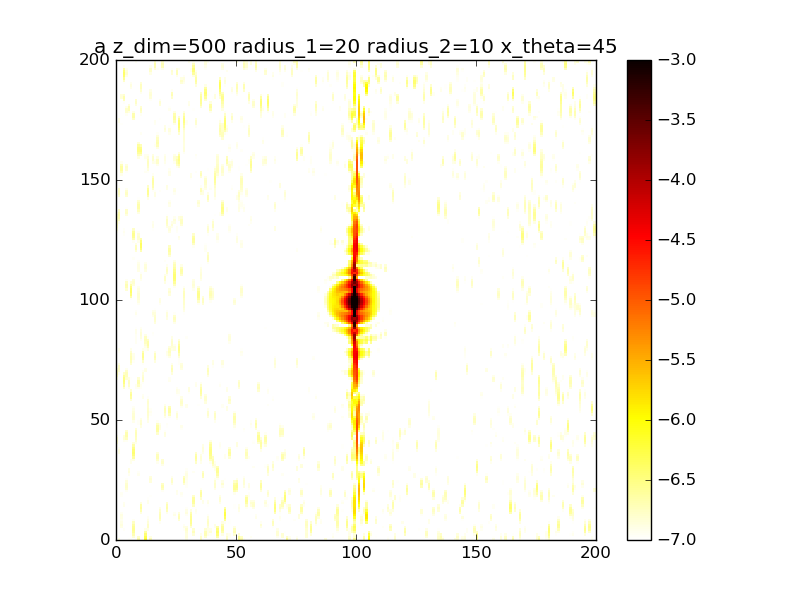

The file beside this chart, header and first rows:
2.759641174956741926e-09, 1.290488854911999245e-07, 1.811741500946744869e-08, 2.030328691434204328e-09, 6.680474911336586830e-08, 1.052629753241748842e-07, 3.315570036262840975e-08, 9.233570111912454425e-08, 4.546236645936833220e-08, 2.084413932314359534e-07, 6.255740211724361192e-08, 2.258813286369284710e-08, 5.831687077900351158e-07, 8.028530991971548440e-08, 1.900960522167681062e-07, 2.105797564068037314e-08, 4.828796901731646568e-08, 9.642076723850923347e-08, 1.194315818623484502e-08, 2.518059870075742125e-08, 5.686637467680218273e-08, 6.636294411125463640e-09, 5.643044676126007453e-08, 2.565630785868856911e-09
3.830333002558537951e-09, 8.607099257322335414e-08, 8.357422896489932657e-09, 1.779362508073347295e-08, 4.556230612500914532e-08, 8.429376448732765224e-08, 1.906687287810180160e-08, 1.464184520147475117e-07, 5.458650085739069489e-08, 1.642531049806174961e-07, 4.779341756656581358e-08, 4.023999211663488747e-08, 5.060666578365734414e-07, 5.326293207077986976e-08, 1.317998350490371851e-07, 1.615981453379530686e-08, 3.126561907899802275e-08, 8.273129771026302050e-08, 2.928687116823009514e-09, 3.693197046659615884e-09, 4.767302602202310923e-08, 4.567730044042976017e-09, 6.161602006101098288e-08, 1.295856323331912144e-08
9.624641200959610510e-09, 3.494251151904234497e-08, 1.194095719127130276e-08, 6.318621304930066517e-08, 1.386473443717194505e-08, 6.308542061344182773e-08, 1.643050981437093231e-08, 2.034480276359946637e-07, 4.125198897736555667e-08, 9.991609340603857015e-08, 2.435368485067156199e-08, 5.544516674434051021e-08, 3.603086323615909957e-07, 3.696457116273411986e-08, 8.787502267331994779e-08, 3.276956191373937660e-08, 1.573033718947694659e-08, 8.332585348117430805e-08, 1.028005306010158384e-08, 1.150267960398729273e-08, 2.696987661230283890e-08, 2.883967972779412237e-09, 5.298642817754263827e-08, 2.848017153709703314e-08
1.096556445217795962e-08, 1.547469352914206383e-08, 3.500297391949981261e-08, 1.011367463636907808e-07, 1.390673194279728844e-10, 5.163116623733119468e-08, 2.411896193461604473e-08, 2.477892195056401261e-07, 1.598926881487061441e-08, 5.877217705812380976e-08, 1.287568651221968436e-08, 5.061456639704740960e-08, 2.236497454105636944e-07, 6.810425365802063227e-08, 6.471341644659284612e-08, 4.328436397192930420e-08, 8.841837072736436426e-09, 8.715928503981103291e-08, 2.163535398517178351e-08, 1.683784667019854938e-08, 1.170633486484164424e-08, 3.239870196290922508e-09, 3.163954907712648171e-08, 3.829898115233515814e-08
4.285060716158219191e-09, 2.762691619366506002e-08, 8.120467859076278643e-08, 1.075271586028992828e-07, 1.161649844690969508e-08, 4.937102850615881957e-08, 3.761078053505584448e-08, 2.672646649642198001e-07, 3.362273633327446563e-09, 4.923448999935370728e-08, 1.787114219248272224e-08, 3.833459954511343323e-08, 1.282058081688526250e-07, 1.277064761853960023e-07, 5.750964609052746328e-08, 3.420046073782013505e-08, 8.783323542677196391e-09, 7.916299714207285733e-08, 2.334801149733102273e-08, 1.202183129313555984e-08, 4.055339163337889830e-09, 1.104382422932952963e-08, 1.279935690830722164e-08, 3.722084265804898671e-08
2.432443910117562397e-09, 4.347985724934413964e-08, 1.245053505818349663e-07, 9.146697577152821497e-08, 3.573017790428984977e-08, 4.303845834803075528e-08, 5.089605599410688664e-08, 2.589185766864813075e-07, 1.022726994940298939e-08, 5.684231067609978599e-08, 2.678980962558816640e-08, 3.400457292751786072e-08, 6.765161813260183649e-08, 1.683683402346815210e-07, 5.858941944524305464e-08, 1.567184398056428925e-08, 1.183450620932562382e-08, 5.187416147100189523e-08, 2.688463396416604087e-08, 5.889925318676476263e-09, 4.845768506205019104e-10, 2.938953964976110044e-08, 9.711877623237819749e-09, 2.954147193372618795e-08
1.843685991398107778e-08, 4.478842067937784193e-08, 1.363256147310161170e-07, 7.004549924195425973e-08, 5.861169269617973780e-08, 2.365693581892972133e-08, 6.054445455030677930e-08, 2.257286065297997286e-07, 1.984006340519850722e-08, 6.565041707537039403e-08, 2.629146907159603981e-08, 3.956887740983041866e-08, 2.893242913587000573e-08, 1.685936269312510251e-07, 6.066550543652766710e-08, 3.261398067290170182e-09, 1.662184696278460732e-08, 1.844431749029096744e-08, 5.673246743368585989e-08, 4.515571703925252911e-09, 3.867311142924036387e-09, 4.940595196743396918e-08, 1.906241667469484873e-08, 2.329309832609177999e-08
4.326962247233924917e-08, 3.538486065072966425e-08, 1.246369061020281984e-07, 5.083836404458795851e-08, 7.475028128364346589e-08, 3.956457706755100467e-09, 6.995114711812307830e-08, 1.738252671497209338e-07, 2.249897185192685797e-08, 6.325629403448952909e-08, 1.677097913718409461e-08, 4.782287792632253146e-08, 8.316835985361859463e-09, 1.462489005089167270e-07, 5.896631195000503861e-08, 5.164598958777394847e-10, 2.149172997388246511e-08, 4.264233592803705871e-09, 1.139354314215501223e-07, 9.960673300915100722e-09, 1.836237035369854026e-08, 5.501051074672197664e-08, 2.728394240070551177e-08, 2.204853514261262298e-08
5.210493163461959354e-08, 2.622574455221384950e-08, 1.190519227011980484e-07, 3.907594198151023692e-08, 8.299785714441489281e-08, 8.145712536047018966e-09, 8.343300508182063811e-08, 1.144207744850146424e-07, 3.191741257106754790e-08, 4.559411283942494412e-08, 1.180251052862353723e-08, 5.123396212318544596e-08, 6.592718626956170411e-09, 1.269499600303546390e-07, 5.306148483613816123e-08, 1.375089314621348359e-09, 2.386096288964653510e-08, 1.982817803612873231e-08, 1.694120898565429175e-07, 2.476582624044942881e-08, 4.062573162469836547e-08, 4.371185594901006747e-08, 2.620451260572733127e-08, 2.436407783781302047e-08
3.437448344446658196e-08, 2.267420433082790873e-08, 1.272340537168512558e-07, 3.981018979059517622e-08, 8.141775622999374098e-08, 4.201710319250275069e-08, 9.407972778872553681e-08, 6.180258359500640382e-08, 5.775308956486994693e-08, 2.557414619312853937e-08, 2.674848935340407852e-08, 4.582014984184227032e-08, 2.084889089783275395e-08, 1.152920841203264544e-07, 4.576922163038726289e-08, 1.722314224964035555e-09, 2.217037940279014754e-08, 4.921320863889432590e-08, 1.964922805228761582e-07, 4.662840674854109046e-08, 6.264140045918808169e-08, 3.733046121743599342e-08, 1.708369055934980356e-08, 2.863519092942199478e-08
8.530359116294903465e-09, 2.409210051389405237e-08, 1.300367872977150443e-07, 4.967293920981640179e-08, 6.905783845050863766e-08, 8.209848834248596180e-08, 8.644100340533668213e-08, 2.570518646910355254e-08, 7.944125945824918167e-08, 2.366177333945429433e-08, 6.941665414139627632e-08, 3.264512514293675920e-08, 4.354430086241666603e-08, 1.003734913693017089e-07, 3.912332369402939507e-08, 2.723442537757357435e-09, 1.539026145589769748e-08, 6.965871955666642825e-08, 1.953343971148375554e-07, 6.519060963358954070e-08, 7.862451790456306687e-08, 6.302480498657732458e-08, 5.572059818196742039e-09, 3.531493235556625354e-08
1.666267973345186567e-09, 2.627102434537078738e-08, 1.131106649159669352e-07, 6.118525929405539032e-08, 5.011247855322023250e-08, 9.891651486038975242e-08, 5.704415614614315503e-08, 8.207347232680736504e-09, 6.896100506087268070e-08, 4.243407040062406867e-08, 1.356760085841577868e-07, 1.932016965873429829e-08, 6.604406092923667249e-08, 7.946113425651215795e-08, 3.153028211226738365e-08, 5.896049576878334430e-09, 4.888252687931797976e-09, 7.562025732080186109e-08, 1.801415453952369452e-07, 7.176505663546733008e-08, 8.553286785038493087e-08, 1.228126640644991251e-07, 3.423845316405076452e-11, 4.480397381008657782e-08
1.911130392356999619e-08, 2.470882422707135164e-08, 8.123017590757465990e-08, 7.583636326484529704e-08, 3.262534854879430195e-08, 8.495379490823729950e-08, 2.463674854818325257e-08, 6.906322373160697447e-09, 3.177198497025153460e-08, 6.048258035561940923e-08, 2.046796801289610121e-07, 1.747947282543571025e-08, 8.159441969625142828e-08, 6.600784429388309155e-08, 1.999576921398874092e-08, 9.622198152195856354e-09, 2.833613945914178088e-10, 7.865818095438511530e-08, 1.569157318906714269e-07, 6.782380328262209756e-08, 8.113907429203770337e-08, 1.868432765283070451e-07, 8.705014536252669859e-09, 5.411662490548297860e-08
4.022255395073247986e-08, 2.105349054256466871e-08, 4.469961290217397021e-08, 9.895758155454572794e-08, 2.176111996930789415e-08, 5.601481942027348311e-08, 1.210620451077588038e-08, 1.550180818559695302e-08, 3.284039635264802736e-09, 5.763915100993260876e-08, 2.405140938316747034e-07, 3.273141490545045053e-08, 8.679044699882562041e-08, 7.354313385862695379e-08, 6.254724364908333491e-09, 1.040971405470073432e-08, 1.442717892943344022e-08, 8.865206912424967898e-08, 1.252179054699716543e-07, 5.930886930474225781e-08, 6.519268202228362835e-08, 2.184215291019443136e-07, 2.900986156109520954e-08, 5.584376173959550020e-08
4.293083220904086426e-08, 2.422770857064982866e-08, 1.262144941873339125e-08, 1.209051008778024267e-07, 1.557919010794079106e-08, 3.173950749603450789e-08, 2.261321115951555063e-08, 2.329805637659803743e-08, 4.999919456429948768e-09, 3.695589428178940167e-08, 2.145956826852430460e-07, 5.521405927870874955e-08, 8.192884672493872228e-08, 9.802515741285643797e-08, 2.024983251466700644e-10, 6.547077854164997316e-09, 4.411454783432670477e-08, 1.009640570397179953e-07, 9.291914278758943104e-08, 4.830204993078816436e-08, 4.093596108978614843e-08, 2.035965526127655074e-07, 4.375432852666356129e-08, 4.335274825271150911e-08
2.636009499383740151e-08, 3.947563204213873511e-08, 2.592543718838622135e-10, 1.189622371207540654e-07, 9.042550537627593365e-09, 2.103734244706410690e-08, 4.039616560857473263e-08, 2.359433348523899983e-08, 2.304687104925983938e-08, 1.538672354654137369e-08, 1.363606353713623377e-07, 6.527734830890377177e-08, 7.004030045509293564e-08, 1.203820590750720548e-07, 1.403334244832459841e-08, 1.384136375054106527e-09, 6.458187207995976572e-08, 1.018833314581518852e-07, 7.435562804436146607e-08, 3.531236255076329026e-08, 1.545493390846581193e-08, 1.569214545751070338e-07, 3.793441815952589220e-08, 2.044473404749535421e-08
7.364113655863471058e-09, 5.787333929710120388e-08, 2.240829461660941859e-08, 8.486002458489399929e-08, 2.343663003677159320e-09, 2.205431726521407446e-08, 5.100972221950540749e-08, 2.338205086599483849e-08, 3.384683375152173874e-08, 2.800131618981566655e-09, 5.299315157952985284e-08, 5.278939658204069240e-08, 5.496293400948686102e-08, 1.239861871546730065e-07, 4.907819230087385798e-08, 2.105983360348511330e-09, 5.568658500289456074e-08, 8.421217726590146305e-08, 7.344101704183206985e-08, 2.440229187085354117e-08, 6.279241028263673819e-10, 1.034558780390845396e-07, 1.751056447249125069e-08, 2.942152938336515475e-09
1.122668141660499033e-10, 6.283372217611781951e-08, 7.078164587814734016e-08, 3.998747627181320913e-08, 4.082301743403861613e-09, 2.783724241032994819e-08, 5.278870162283503674e-08, 3.447220454035393331e-08, 3.353056944616791725e-08, 5.487166807469023617e-10, 7.584922239786121652e-09, 2.773167142717236125e-08, 3.968710496154866176e-08, 1.062358285138487098e-07, 8.837936410543038653e-08, 1.278679491909812772e-08, 2.829350540679075870e-08, 5.574760803483285163e-08, 7.833288527431996832e-08, 2.112456934974777586e-08, 9.571899912956244883e-09, 5.948427365858875910e-08, 2.291507674735189462e-09, 4.161542529183855200e-09
4.720215995650186819e-09, 4.773080520032098892e-08, 1.110491049417809649e-07, 1.461518989608835205e-08, 2.466054764345990029e-08, 3.106761535298229015e-08, 5.034070490741938078e-08, 5.236965502264554262e-08, 3.255305748388911954e-08, 1.275361550058161164e-08, 1.562071108151478130e-09, 8.332178690387344509e-09, 2.590195154075118062e-08, 7.585583026578229582e-08, 1.070313835058022705e-07, 2.966039848742104974e-08, 1.183592647588610090e-08, 3.106330500639681224e-08, 7.555052590747434323e-08, 3.039115807116729269e-08, 4.303468592742361680e-08, 2.924730876714430296e-08, 1.312353399528250801e-09, 1.919261375749817752e-08
1.410074577285316814e-08, 2.294669304824304773e-08, 1.131448299385844505e-07, 1.727178528859074426e-08, 6.529403298198686779e-08, 2.845816303158325610e-08, 4.534588212648280770e-08, 5.622918759036535131e-08, 3.457135772341562583e-08, 4.266617885180405573e-08, 6.139101695570624579e-09, 2.995840345326246706e-09, 1.458472318814827597e-08, 4.475975821640521911e-08, 9.431539510103832314e-08, 4.593702333739257268e-08, 1.871546777318391898e-08, 1.645695681814277656e-08, 6.337682257387709233e-08, 5.936856363150594663e-08, 7.874009236737348068e-08, 1.344452323218119124e-08, 5.170933431150548082e-09, 3.098249221411815375e-08
2.446392380612574104e-08, 4.728467998806169609e-09, 7.958304231688067569e-08, 3.168119367871001362e-08, 1.133490168694278200e-07, 2.279166944166928659e-08, 3.625576738924137711e-08, 3.733457010023024745e-08, 3.519446192573560455e-08, 7.660168406864943145e-08, 3.132072335242704388e-09, 8.695250320072979988e-09, 6.529546609066081296e-09, 2.265791771308091381e-08, 6.545675070313654980e-08, 5.912345550888197825e-08, 3.369681395346377911e-08, 7.502356020721100267e-09, 4.929028446375945681e-08, 1.123070006295698255e-07, 8.551202446958373628e-08, 1.361086670123378367e-08, 3.668643111394275642e-09, 3.414713815123873093e-08
3.523771429863995712e-08, 5.446847130639219844e-10, 3.790499054835305403e-08, 3.996555844802742342e-08, 1.497822332981331335e-07, 1.884897670413381833e-08, 2.281255028672922821e-08, 1.603795451597256130e-08, 3.649798037228352755e-08, 8.665958898706060669e-08, 3.339248007158282475e-10, 2.190936028069334168e-08, 2.003260204509411949e-09, 1.366414759614572368e-08, 4.919091360010705617e-08, 6.949874201502273445e-08, 3.725283172946575209e-08, 1.161995840468567415e-09, 3.998990271949365248e-08, 1.731535857530183450e-07, 5.586274351350353620e-08, 2.655304319606817577e-08, 3.465551662003772183e-10, 4.485402961814464548e-08
4.308249460403479223e-08, 6.282126115609087682e-09, 1.086458624137574344e-08, 4.049455773290979022e-08, 1.627420994217847718e-07, 1.752648219176875460e-08, 8.656641403526556362e-09, 1.679295476372016840e-08, 4.825151702863855695e-08, 6.001918187282537621e-08, 9.242037320020367792e-09, 4.172985512546208394e-08, 3.195498168878965433e-10, 1.433734419465598159e-08, 6.312291943502616857e-08, 7.405472136844107200e-08, 2.643147016637882171e-08, 2.037558815265560481e-09, 3.735137415365807133e-08, 2.027214724179078689e-07, 1.821884840127147309e-08, 3.987333336169683214e-08, 4.028289724113397078e-09, 8.017677181802335955e-08
4.265797106889849827e-08, 1.396094686138616811e-08, 1.088117489242573820e-09, 4.284351592316873924e-08, 1.542604313932260010e-07, 1.714369717600874198e-08, 4.810586251969789672e-10, 3.315838357602327796e-08, 7.178443164219060659e-08, 1.983309090992121139e-08, 2.467752787206718050e-08, 6.249348948152618960e-08, 6.359464537408068261e-10, 1.664738260394246818e-08, 1.006824664627453860e-07, 6.864453450027994018e-08, 1.107773961509865978e-08, 1.170981930462467642e-08, 3.943641131717291502e-08, 1.709902740361261264e-07, 7.220566813255446717e-09, 3.977262093613080061e-08, 1.360709098756111925e-08, 1.313740467257633234e-07
3.424764382292873087e-08, 1.903831066546429250e-08, 2.924243506171334510e-10, 5.257909742269604116e-08, 1.338104131138123176e-07, 2.090606740708520267e-08, 3.363646062327520277e-09, 3.556837292672334621e-08, 9.158198969607508503e-08, 6.409237948772861281e-09, 3.346339325534393456e-08, 7.264731235436227735e-08, 3.169339728266707933e-09, 1.495492132713662644e-08, 1.384927810159786357e-07, 5.568815288985921521e-08, 1.323833029586197751e-09, 1.970935628359621842e-08, 4.076963973587509423e-08, 9.405447535631663057e-08, 2.466763850598940157e-08, 2.467264181802881862e-08, 1.944372632646192044e-08, 1.660882294629094960e-07
2.632860138740995940e-08, 2.155139867983414921e-08, 2.663970439378758150e-09, 6.522134917523462040e-08, 1.074721852544530852e-07, 3.821142641841824251e-08, 1.441502492909498124e-08, 1.525063712932555499e-08, 8.896901389158685544e-08, 3.643752503732728208e-08, 3.282817101386300390e-08, 6.582888234822580158e-08, 8.556774136845317036e-09, 9.677133618456737874e-09, 1.532081644210416986e-07, 4.283844103842213692e-08, 2.997691007489999806e-09, 1.529826029774994068e-08, 3.469779015714606214e-08, 2.515429369632360646e-08, 4.044564522733512605e-08, 7.214133116714702506e-09, 1.700644537306234711e-08, 1.590086554946105534e-07
2.765490804341994345e-08, 2.332664853846839155e-08, 6.377042973484436219e-09, 7.234818920844790409e-08, 7.628172400431215121e-08, 7.377402902565171323e-08, 2.301282271306649607e-08, 1.978920633972750518e-09, 6.196659097749646567e-08, 8.637889635115725676e-08, 3.077814411657705747e-08, 4.924746692510860672e-08, 1.563117774205772184e-08, 4.347857767783472882e-09, 1.346361836731324948e-07, 3.281075645618219015e-08, 1.573658718339032712e-08, 5.276376414692404811e-09, 2.081271196440052210e-08, 3.082793888453440696e-09, 3.276605515763678016e-08, 1.581923263383985130e-10, 1.158353185561262413e-08, 1.158791528301869545e-07
3.800877772122114990e-08, 2.518261115751952725e-08, 8.951784562787419500e-09, 6.972725412201329066e-08, 4.434820529836309764e-08, 1.160905485933274339e-07, 2.204956523416685331e-08, 2.628003104980018481e-08, 2.864700949676546547e-08, 1.170363766578402677e-07, 3.258491906564877335e-08, 3.725865173977122713e-08, 2.102840135989785741e-08, 1.560146032016870162e-09, 9.068023812189721798e-08, 2.122294884276724383e-08, 2.987161162566344362e-08, 8.596667331999828397e-09, 8.659671786018484462e-09, 1.931036757731616675e-08, 1.525087392545210249e-08, 2.913958192697371187e-09, 9.184132228028342232e-09, 6.535006898836360532e-08
4.858717110912437475e-08, 2.603127817291271945e-08, 7.466554575658867389e-09, 5.961616990642565364e-08, 2.299936780337007721e-08, 1.413192697271924158e-07, 1.885238138605178751e-08, 7.499994969994225825e-08, 1.172920075611696818e-08, 1.095772127831424999e-07, 3.503039686603854399e-08, 3.795287175844231163e-08, 2.211660740192166567e-08, 2.853852771946943443e-09, 4.309263110355219215e-08, 7.247438741624364884e-09, 3.210914836145450265e-08, 3.151114473339226376e-08, 8.579070761276055449e-09, 4.190300961212704796e-08, 1.622409122192250259e-08, 5.685407465377370439e-09, 8.922906644692321898e-09, 3.142638056605275766e-08
5.080416572863757950e-08, 2.420753899502542454e-08, 2.785081227982657407e-09, 4.769313798533539134e-08, 2.200386064137302811e-08, 1.320895582411069739e-07, 2.975886931694248041e-08, 1.019388455769672427e-07, 2.055782401965966581e-08, 7.606400760903362738e-08, 3.335642364198156716e-08, 4.734914727547556885e-08, 1.984371131481791613e-08, 1.007986419030556199e-08, 1.366716419816570743e-08, 8.775328118794160796e-11, 2.006753768487942094e-08, 5.876262082451252442e-08, 1.850741624562925976e-08, 5.944948013189789860e-08, 3.936334665984031128e-08, 5.449925284988347097e-09, 6.983319521916542082e-09, 1.769765495976472725e-08
4.326030539425225246e-08, 2.004319050368086014e-08, 3.104440387470815417e-11, 3.897621566809429581e-08, 3.769012871565983429e-08, 9.288962675897480635e-08, 6.135266424639609307e-08, 8.349615819090249838e-08, 4.547194546641428930e-08, 4.107394274011901509e-08, 2.801956120695042929e-08, 5.428483936023538760e-08, 1.775435673025456525e-08, 2.413364198537687079e-08, 8.422361131084822276e-09, 9.705187083431527632e-09, 6.021476163223501371e-09, 7.549857413900924692e-08, 2.500557743718518644e-08, 8.616771905603049574e-08, 5.810104974866956973e-08, 1.184614332384253488e-08, 3.817949466721599458e-09, 1.524393212408175276e-08
3.081628317697431632e-08, 1.740194425487340623e-08, 3.675936595937975516e-09, 3.581443226142303861e-08, 5.447588607249172093e-08, 4.643715608686290211e-08, 1.001880295167249812e-07, 5.052589730678026775e-08, 6.670514815653511147e-08, 1.954087775733676380e-08, 2.317675289054785875e-08, 4.926930109839516806e-08, 1.842808752629786607e-08, 4.258776369022125910e-08, 1.455267007835373760e-08, 3.453763027992499580e-08, 1.274696859496103310e-09, 8.925611369540601771e-08, 1.919916586579885472e-08, 1.275807321442713533e-07, 4.945253038051224222e-08, 3.378591851008328311e-08, 3.137999384312804579e-09, 1.802713125162628295e-08
1.908992766053831258e-08, 2.234996674451648417e-08, 1.303275637124836500e-08, 3.815962695452394170e-08, 6.009717748618339121e-08, 1.542995807789988279e-08, 1.238873411514996999e-07, 5.804925095446483536e-08, 6.916701153100058721e-08, 1.092589236194449892e-08, 2.158176777972863187e-08, 3.143697618079211962e-08, 2.150144667662440219e-08, 6.023815816291125350e-08, 1.520214566157716395e-08, 6.306303934341944613e-08, 2.654775666741836228e-09, 1.190609845613497955e-07, 7.030526847258889659e-09, 1.596941457185434990e-07, 2.175149287860460352e-08, 6.345212828463310598e-08, 5.339321506254209820e-09, 2.634804018361915869e-08
1.071176545615104316e-08, 3.947067756478646439e-08, 2.286362215874069837e-08, 4.428642341232543742e-08, 5.658632907348650419e-08, 7.918826777432091582e-09, 1.208254993213555207e-07, 1.295713418003418265e-07, 5.187263361199772508e-08, 7.528216091235590326e-09, 2.232396964557531793e-08, 1.035857135418451828e-08, 2.456420344201500085e-08, 7.236282313676519943e-08, 6.899182948336814269e-09, 8.507946362863413333e-08, 1.587397639241655653e-09, 1.645897703230003241e-07, 2.918059041112894603e-10, 1.519146638207296783e-07, 2.259828748664117431e-09, 7.950871106241421628e-08, 6.505654327633725597e-09, 3.885992558879081067e-08
5.761941257717470256e-09, 6.813219961446212969e-08, 2.781633331413870152e-08, 5.055725794864668555e-08, 5.370828944736169820e-08, 1.776748380538560910e-08, 9.718130712075650144e-08, 2.367420598603521620e-07, 2.632126013999356697e-08, 4.001654064621140881e-09, 2.214483326152073803e-08, 5.911788583628365662e-11, 2.488512193141191076e-08, 7.694933709009252986e-08, 2.190898741330617286e-10, 9.683545932787760367e-08, 1.495358464167321511e-09, 1.974553414491667056e-07, 1.410592736694223751e-09, 1.030300432866612683e-07, 4.284726476287946748e-09, 6.822760675582847021e-08, 5.161395886886446343e-09, 4.812783070759338885e-08
4.658242939770532758e-09, 1.009620761431697030e-07, 2.623866020107479724e-08, 5.161763372131223908e-08, 5.380996944052038555e-08, 3.458444866051963844e-08, 6.734700919712871425e-08, 3.277596617728573250e-07, 7.314925172545760294e-09, 9.611050125232494264e-10, 1.831217506283629381e-08, 7.523409111338416428e-09, 2.074939708962566147e-08, 7.399972710222979927e-08, 4.301063402287314331e-09, 9.717858864552555665e-08, 1.496276029404254041e-08, 1.884400084598093617e-07, 2.895146180432305080e-09, 4.442390223451098089e-08, 1.602899499157998216e-08, 3.860919955555425154e-08, 6.634443430879584440e-09, 4.701602554341500007e-08
1.059891543299916019e-08, 1.258608734930312570e-07, 2.045348625948178763e-08, 4.375131160237044739e-08, 4.808769566557936447e-08, 5.049163006587665168e-08, 4.149089430083159625e-08, 3.668140696001458491e-07, 4.611713550411131807e-09, 3.481440327362893972e-09, 1.114863619908561398e-08, 2.555396542043520978e-08, 1.286845784408466867e-08, 6.370696494407533264e-08, 1.520630106219008937e-08, 8.519722229262251663e-08, 4.266844072026940099e-08, 1.382893275859559756e-07, 7.530566931496132487e-10, 8.764582648389953693e-09, 2.027648201739127105e-08, 1.384358822342222703e-08, 1.724904078664158656e-08, 3.671667414615866424e-08
2.906878805007316565e-08, 1.315637574365075682e-07, 1.396163542568634275e-08, 3.047348810764783009e-08, 2.988978634014437348e-08, 5.965471399197187001e-08, 2.219466711929995935e-08, 3.487647698206145677e-07, 2.032507617185563245e-08, 1.670309223815438770e-08, 4.102035852560555735e-09, 3.822557321882987055e-08, 4.917600898456320436e-09, 4.634385408246996106e-08, 2.165543871382688997e-08, 6.344070329431319135e-08, 6.571228277199176095e-08, 7.637024726723175887e-08, 1.639012162162554539e-09, 2.354933045005268802e-09, 1.526636602027801513e-08, 8.864705021024382364e-09, 3.468730705284365268e-08, 2.488939592461286917e-08
6.340062317767697482e-08, 1.144092618929875116e-07, 8.502878786760980434e-09, 2.410513845822977716e-08, 9.012969923524938575e-09, 5.704595371305273823e-08, 8.824429510975101585e-09, 2.896352777509236770e-07, 5.050491288654257377e-08, 4.028156525745021812e-08, 7.179092950597566834e-10, 3.464699488041025794e-08, 1.125406946083894547e-09, 2.469257931475656271e-08, 1.888676274240797615e-08, 3.941666289795933378e-08, 6.584479363212891794e-08, 3.176216680308841814e-08, 1.331224656833313681e-08, 8.352442589865394466e-09, 1.238334371833949695e-08, 1.884602445974314950e-08, 4.762052590467946608e-08, 1.636115736353731672e-08
1.088277066303259129e-07, 8.167750485001713625e-08, 3.868934140634990609e-09, 3.816951402564570349e-08, 8.584095930469189692e-09, 4.194890668767545455e-08, 1.792386528959381872e-09, 2.130135755638182411e-07, 8.766942202547686964e-08, 6.545438127529186607e-08, 1.359073136642632371e-09, 1.801658671357060013e-08, 2.276483776112052460e-09, 6.207495181150352584e-09, 1.257065118987545838e-08, 2.127069124652493222e-08, 4.832069358666573733e-08, 1.155666408258763236e-08, 3.201484492486241977e-08, 9.699222910237272902e-09, 2.040854020346813999e-08, 2.917216409499122862e-08, 4.723920716760686297e-08, 9.298709903916491344e-09
1.506965246005431401e-07, 4.793134550872155098e-08, 4.876299712071462039e-10, 7.468711264469616030e-08, 4.533403597631855266e-08, 2.241258875745604129e-08, 2.623013542906525806e-09, 1.416123119544466521e-07, 1.237218466968052731e-07, 7.895485464739651395e-08, 3.157063672960370499e-09, 2.579386211826813074e-09, 5.142908687984967486e-09, 1.624301296029871548e-10, 9.681823614698738386e-09, 1.339004646717591263e-08, 3.685890468271422188e-08, 7.151135897545890899e-09, 4.478874452384896489e-08, 4.143228513633554780e-09, 3.935682448865199350e-08, 3.270139532577394675e-08, 3.796783910741712299e-08, 2.153231907223688263e-09
1.708210036665455281e-07, 2.605554402971154881e-08, 1.353447639012426737e-09, 1.182390660634266530e-07, 1.122239511379402093e-07, 1.283441680063027672e-08, 1.127838636381726305e-08, 9.012701204550041376e-08, 1.533007553361277292e-07, 7.254560608080705571e-08, 3.012214535194418795e-09, 2.848120667245764601e-09, 6.907982880677067567e-09, 9.334480674036144353e-09, 1.003907425447973998e-08, 1.647994774893606877e-08, 4.645642073206613554e-08, 1.442976782110232167e-08, 4.464264231456881607e-08, 2.748827734587362244e-10, 6.664489132681070934e-08, 3.460862046261973016e-08, 3.392460840814443548e-08, 1.171060029838381540e-09
1.588714585517595522e-07, 1.965331363822273040e-08, 9.901762215953711930e-09, 1.445453484858588596e-07, 1.800862253515677854e-07, 2.374934412258366055e-08, 2.422268536836375639e-08, 5.931847895481466943e-08, 1.751266124036033370e-07, 5.033295659611588495e-08, 7.803148232333551635e-10, 2.385153025542015795e-08, 8.761430390487905751e-09, 2.442011425197032816e-08, 9.103692400349291451e-09, 2.841126108201219421e-08, 6.739331148193554511e-08, 4.111827481561356304e-08, 3.980607464112905442e-08, 5.069423475022422723e-09, 9.970617229717234586e-08, 4.260247957652580595e-08, 4.376481506066696044e-08, 1.619969742956312304e-08
1.198444665111169062e-07, 2.264321165342989627e-08, 2.500285286737653601e-08, 1.377693462954817051e-07, 2.166270321679872088e-07, 5.221585629405316832e-08, 3.574614853858304951e-08, 3.873674392011312900e-08, 1.891268795139219755e-07, 2.683036353904794534e-08, 8.704658755495827510e-10, 5.754694808210529483e-08, 1.296380563886349989e-08, 3.068809096033115989e-08, 6.273120029927906117e-09, 4.291187978945165927e-08, 7.780709173687747951e-08, 9.406851117066177955e-08, 4.592397869954569220e-08, 1.696196331923303764e-08, 1.292068765797942910e-07, 5.712400449247260908e-08, 6.065112515831115441e-08, 4.772358245792445756e-08
7.097961701781979112e-08, 2.562286828025002717e-08, 3.877468247799413151e-08, 1.018821914260875661e-07, 2.065727963338957365e-07, 8.197119229918529329e-08, 4.195485019284692194e-08, 1.929798449717072981e-08, 1.921232231098908195e-07, 1.727491586451127050e-08, 1.145422290409075665e-08, 8.668740183232967229e-08, 1.719913266170591670e-08, 2.351971317696027642e-08, 6.383025706931476478e-09, 5.113220537064774759e-08, 6.726906262027271630e-08, 1.633525125541456800e-07, 7.020163933541613636e-08, 2.829948380389459746e-08, 1.370522377930620342e-07, 7.273583264485414651e-08, 6.885255031454828894e-08, 8.105800321955755201e-08
3.054379802317222793e-08, 2.306043369471590438e-08, 4.145417240866042602e-08, 5.675603721475859032e-08, 1.583818258924564875e-07, 9.413127189547231437e-08, 4.330993676312286065e-08, 4.073227739204331938e-09, 1.780415383775909217e-07, 2.846026039760628658e-08, 3.972823689035904572e-08, 9.506479015008784959e-08, 1.555962771887326765e-08, 1.577176374934000633e-08, 1.281479784515691726e-08, 4.960565776458352860e-08, 4.457704048606791348e-08, 2.222197487484625053e-07, 1.041778342387160016e-07, 3.227567693194935009e-08, 1.103534749343409025e-07, 8.589907770224884639e-08, 5.962312010120163287e-08, 9.677546133118922996e-08
7.745342923323269905e-09, 1.580729190619754083e-08, 3.031937246640379109e-08, 2.345634244530907781e-08, 9.574416709750260830e-08, 8.029957226440671474e-08, 4.227172474187631583e-08, 5.486017041773215593e-09, 1.440981080842083287e-07, 5.617068777522492514e-08, 8.398472070209364304e-08, 7.861097355195834907e-08, 7.027031375717539791e-09, 2.578821207267769380e-08, 2.243881233407269904e-08, 4.628484767180910235e-08, 2.552989436749108433e-08, 2.440825247345143046e-07, 1.307245435746169978e-07, 2.802041024391831140e-08, 5.884019108630694065e-08, 9.740107715955486954e-08, 3.905710996868776506e-08, 8.734713537398761956e-08
1.000110375600879805e-09, 8.434098368973500334e-09, 1.406293886240103992e-08, 1.141657507598005720e-08, 4.280674312083334106e-08, 4.829718440553210272e-08, 3.874977805718569064e-08, 3.167503927136522903e-08, 9.676836314848923317e-08, 8.828802641903039312e-08, 1.294457532995439214e-07, 4.833454179086656141e-08, 1.815795711383887116e-10, 5.765120440288793585e-08, 2.973719124012115642e-08, 5.373604294671171075e-08, 1.823251316147232478e-08, 2.211003653957661805e-07, 1.367038542520950617e-07, 2.039879158502066500e-08, 1.311085393524098493e-08, 1.069791318751447201e-07, 2.117081426576159831e-08, 6.229479378924000159e-08
3.581133701870303300e-09, 4.939790513099981723e-09, 6.993927105697060437e-09, 1.623846531152995870e-08, 1.329993618093100483e-08, 1.667978347526520521e-08, 3.016152905700631106e-08, 7.632450569179529456e-08, 5.033899370444132259e-08, 1.098066400068684872e-07, 1.556104452830601482e-07, 2.124851585710132495e-08, 5.356181872297739681e-09, 9.657471800064821742e-08, 3.474664868446639404e-08, 7.392056931354659858e-08, 2.047773684989842830e-08, 1.687713511156740211e-07, 1.202483118867890961e-07, 1.529695838664700658e-08, 1.400753906254682929e-09, 1.089656418361127925e-07, 1.668024621425228576e-08, 3.738845239845966625e-08
9.962407669189814529e-09, 6.240137633656399191e-09, 1.710036774391247168e-08, 2.678589198224879778e-08, 8.041461967846323966e-09, 2.428524534353030035e-09, 1.746876564174057647e-08, 1.217328975181641659e-07, 1.835218203916167126e-08, 1.086985948330160433e-07, 1.520467209177930754e-07, 7.228670605988392040e-09, 2.182463002998319259e-08, 1.249922634206893023e-07, 4.416563079706731517e-08, 9.266961985413904046e-08, 2.649014656474534198e-08, 1.140010017830334206e-07, 8.934276267164003676e-08, 1.483464866501823975e-08, 2.822727730043924874e-08, 9.622355530677721725e-08, 3.021150646960071808e-08, 2.104124420830132460e-08
1.782555070625904837e-08, 1.022036599521667002e-08, 3.868571659861846820e-08, 3.403907132762021826e-08, 1.917166164517139610e-08, 1.067661739223814316e-08, 9.003398590185134060e-09, 1.512077414091385922e-07, 5.608840650972984886e-09, 8.272932789178501404e-08, 1.277613646327358336e-07, 4.314165803318212391e-09, 3.622514603151129523e-08, 1.395026229871039076e-07, 6.352543329097470733e-08, 9.273133768248007155e-08, 3.226322734437528561e-08, 7.703036966974094170e-08, 5.560868751251735677e-08, 1.691273579877793242e-08, 7.616353281628209372e-08, 6.849434553386121447e-08, 6.448389264199032073e-08, 1.189418164625890164e-08
2.642563951503108314e-08, 1.335208458625411926e-08, 5.667998930313322140e-08, 3.544344745917895161e-08, 3.671315013349965920e-08, 3.318863381867350240e-08, 1.408070397405894144e-08, 1.593086198830392144e-07, 7.388131165322904762e-09, 4.339534358334822841e-08, 1.031615428766174263e-07, 5.286795089413419582e-09, 3.587108421986779415e-08, 1.487804285372803077e-07, 8.940734939249429880e-08, 7.158269602990265411e-08, 3.541163456118226579e-08, 6.063221869596674522e-08, 2.834910908400139188e-08, 1.882026193165281545e-08, 1.249471067665009203e-07, 3.546120146391259017e-08, 1.196929866328402458e-07, 6.430013637042332061e-09
3.505885251525161315e-08, 1.283668454180571618e-08, 5.895162619764061689e-08, 3.362130585841256529e-08, 5.351200509553645696e-08, 5.544279231251024040e-08, 3.114881919752645713e-08, 1.523450945993751005e-07, 1.511113548250933937e-08, 1.082675052498897226e-08, 9.180329809645283344e-08, 6.071860514734114040e-09, 2.188059374232375190e-08, 1.581219226279347990e-07, 1.107678780539411728e-07, 4.347429189329044171e-08, 3.376633011393902605e-08, 5.307258000457387862e-08, 1.148160124478959027e-08, 2.015082150920786415e-08, 1.644682988948940507e-07, 1.085497085307037042e-08, 1.847760432575231194e-07, 4.514251211777327012e-09
4.333180066901353119e-08, 8.495944920656532347e-09, 4.568531081156184251e-08, 3.235594089677986334e-08, 6.669528494213996439e-08, 6.609527153847695084e-08, 4.531486018293483141e-08, 1.403892618414479506e-07, 2.240088708997247188e-08, 5.661942922136213394e-11, 9.052986264530590296e-08, 7.119751923030418586e-09, 6.781825832554577102e-09, 1.629495721085514238e-07, 1.180528352674383731e-07, 2.395416275856737965e-08, 2.648220695555193118e-08, 4.097698329117328793e-08, 3.755099089212154998e-09, 2.172528105293009747e-08, 1.904313057970613792e-07, 3.289101989357353165e-09, 2.331889434079609678e-07, 6.722616823641119183e-09
5.156766415896145662e-08, 3.348683697663297489e-09, 2.815620540808378476e-08, 3.351361298947583789e-08, 7.616044982027122177e-08, 6.209662845988488273e-08, 4.244743247704811705e-08, 1.281212489229975214e-07, 2.702074363815801558e-08, 9.495798516427629704e-09, 8.682353246430500786e-08, 1.010488053166512247e-08, 2.974239785375344817e-10, 1.590377630213086341e-07, 1.104287622940783772e-07, 1.564679153799272562e-08, 1.593576778536169240e-08, 2.166251044168931021e-08, 1.310317588522000192e-09, 2.288903201961617228e-08, 1.952645948412933244e-07, 1.149743489431471484e-08, 2.359863800108870551e-07, 9.998662157836889188e-09
5.961228806029538243e-08, 1.982802856373954668e-09, 1.920061614303715780e-08, 3.656930242301598146e-08, 8.223851019611164111e-08, 4.747433699906570647e-08, 2.769413008459108084e-08, 1.121173699375472313e-07, 2.917938104465174394e-08, 2.325465113710456122e-08, 7.307589911154851135e-08, 1.729599281109234231e-08, 8.113542717283857129e-10, 1.524611313438517841e-07, 9.419200951178356042e-08, 1.088326490616134477e-08, 6.899367274219090515e-09, 5.572052160665203048e-09, 6.875672286011391504e-10, 2.176690158179886407e-08, 1.709596289294181154e-07, 2.627833000436410046e-08, 1.854219105721094208e-07, 9.851708031065044880e-09
6.525985361232967267e-08, 7.347013633984430664e-09, 2.428335102063810915e-08, 3.971686588883503322e-08, 8.462658447836592712e-08, 2.889055258711375367e-08, 2.743470157672944531e-08, 8.692309677189691055e-08, 2.945295478362886607e-08, 2.604194052245624145e-08, 5.212010834776900469e-08, 3.328693875834994000e-08, 1.358448985609543733e-09, 1.524317408674281055e-07, 7.532618619982206894e-08, 5.273923414662738545e-09, 2.987198523392616563e-09, 7.137029315286841899e-09, 3.716453794721040858e-10, 1.864353466976047078e-08, 1.214624485792601469e-07, 3.643525353023999084e-08, 1.059027143347734011e-07, 6.663472729145518610e-09
6.506733492327077319e-08, 1.829502986515754520e-08, 3.970378046259719612e-08, 4.074000151601719286e-08, 8.301652769939760555e-08, 1.222382656801584082e-08, 6.783261373556328736e-08, 5.421732219404598224e-08, 2.845427882953545728e-08, 1.611540196934852277e-08, 3.144708662162955683e-08, 6.180032544913613510e-08, 3.998994060691095084e-10, 1.554955377484410315e-07, 5.500248026346629540e-08, 4.176219199286415307e-09, 3.845111402667961674e-09, 3.136088718609206558e-08, 3.829952462037997039e-10, 1.764937007211404279e-08, 6.673878795172868902e-08, 3.526883172635059676e-08, 3.799153751034168677e-08, 6.494199766082547665e-09
5.777068858187719238e-08, 3.002108545680136642e-08, 5.711568364330529903e-08, 3.764483696840910710e-08, 7.805515268081178596e-08, 1.833685498886563730e-09, 1.472682999052376549e-07, 2.521369836313127943e-08, 2.787233381953815188e-08, 4.045022175019071504e-09, 1.662695755868686497e-08, 9.699194642003315839e-08, 3.402398974395911488e-09, 1.444734955228325905e-07, 3.258121795491347091e-08, 1.490946611541503619e-08, 5.913528326540541827e-09, 6.705964398393612467e-08, 1.077938484264598463e-09, 2.349114528827661407e-08, 2.945914729365337561e-08, 2.485095146094320963e-08, 8.029326657505526882e-09, 1.360304831275253262e-08
4.669992626713948514e-08, 3.715589633438878693e-08, 6.907496715421157363e-08, 3.081181755296773425e-08, 7.114626784903417809e-08, 1.293469057038617132e-09, 2.290949589214121354e-07, 1.213170625686942781e-08, 3.116561826263906915e-08, 9.333195810502383738e-10, 1.152875158561522866e-08, 1.207275830164771634e-07, 1.486551939033898993e-08, 1.078351858676271722e-07, 1.157924010853208621e-08, 3.581726766999774560e-08, 6.082322277575790015e-09, 9.285516416909781218e-08, 2.514802768082043792e-09, 3.630761865501072429e-08, 1.696185398841714843e-08, 1.514362851732457548e-08, 1.135224958695732861e-08, 2.365002814456129233e-08
3.770814255125110821e-08, 3.701138101710953485e-08, 7.186723943234428840e-08, 2.663885534185200682e-08, 6.326751545470644563e-08, 1.364130727568039356e-08, 2.648760741069226888e-07, 1.650916558097973188e-08, 4.245272031656918029e-08, 1.050103846536977584e-08, 2.069783291273034184e-08, 1.151461130925217435e-07, 3.219867819232284011e-08, 5.719591265470295610e-08, 3.779817139555998565e-10, 5.608002947714436874e-08, 4.889181076524408873e-09, 9.199460658920960218e-08, 4.549884715823064171e-09, 5.051156787900618468e-08, 1.799717290557920698e-08, 1.677797243771041393e-08, 2.357649349705018357e-08, 2.701036305958483863e-08
... 139 more rows
